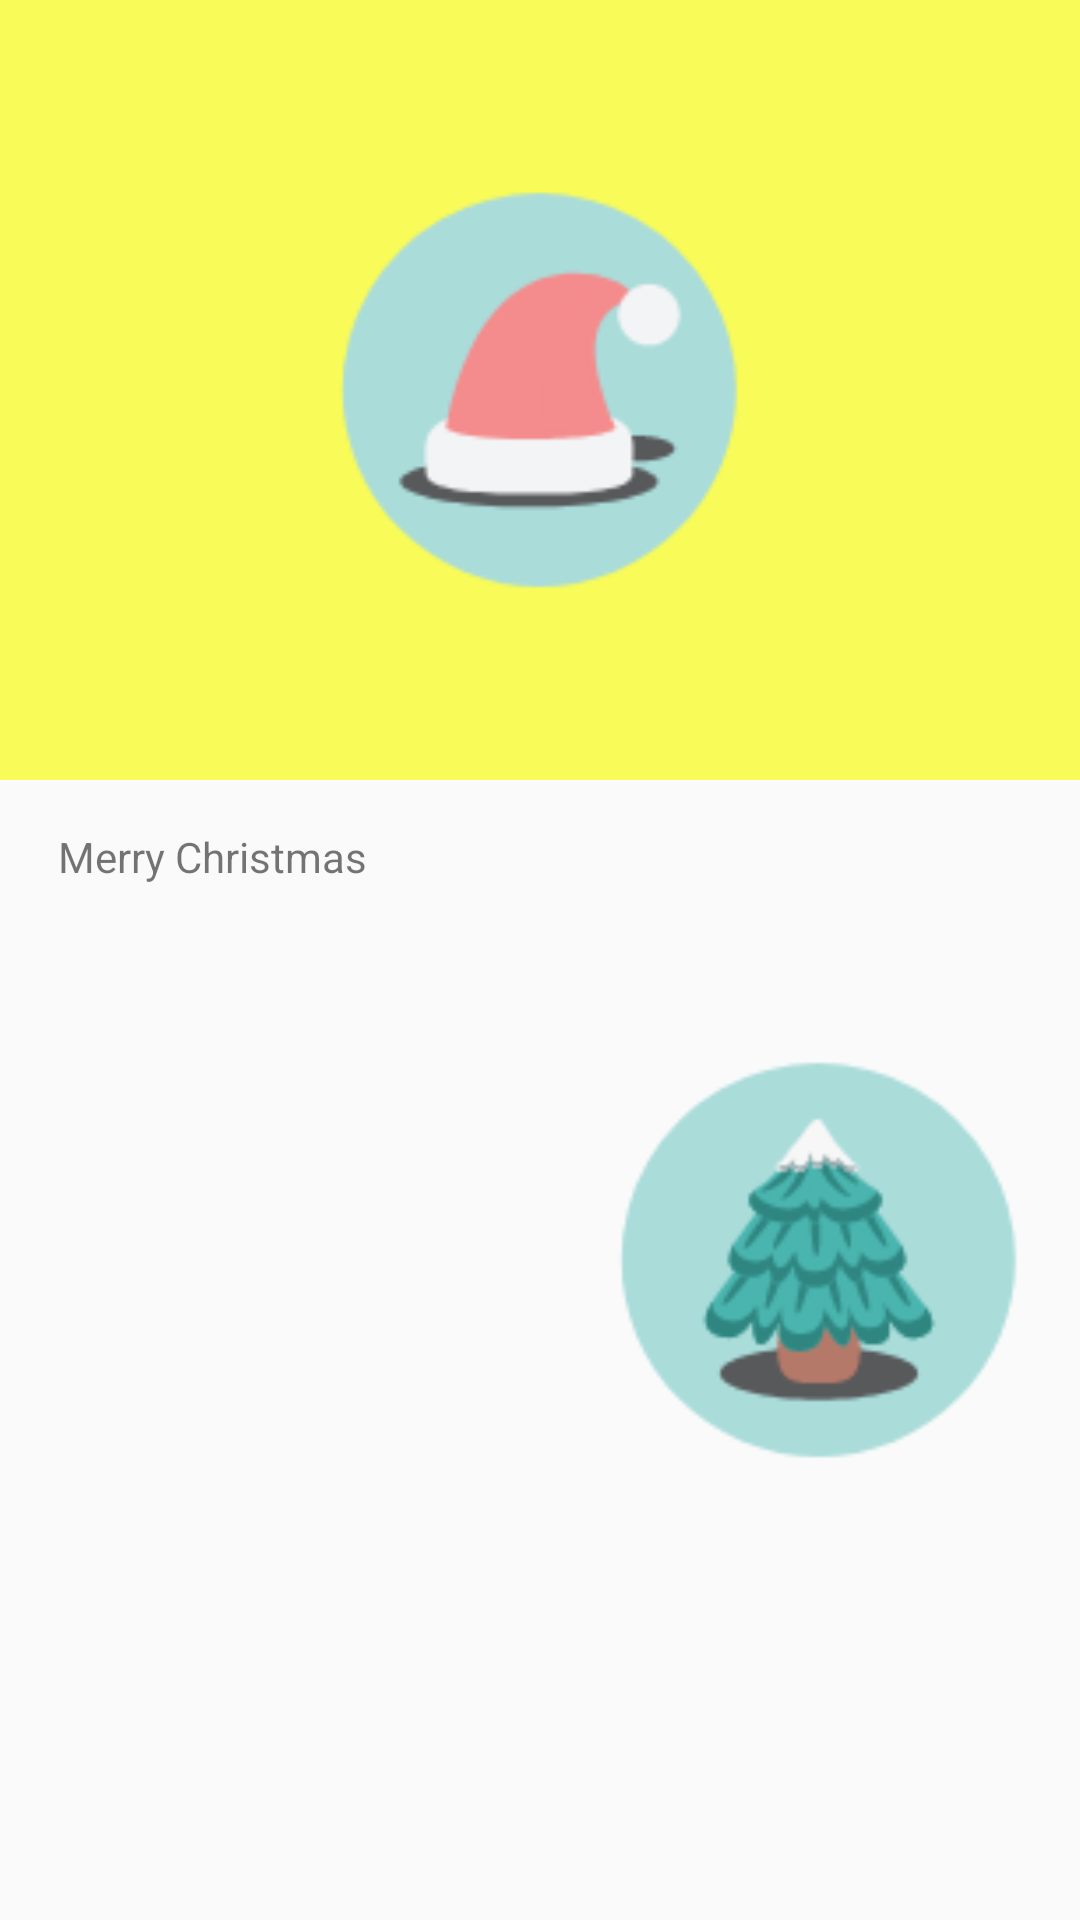

This screen was rendered from an Android layout file. Write that file and the resources it references.
<!-- AndroidManifest.xml: application theme AppTheme -->
<!-- res/layout/activity_content_transition.xml -->
<?xml version="1.0" encoding="utf-8"?>
<RelativeLayout xmlns:android="http://schemas.android.com/apk/res/android"
    xmlns:tools="http://schemas.android.com/tools"
    xmlns:app="http://schemas.android.com/apk/res-auto"
    android:id="@+id/activity_content_transitions"
    android:layout_width="match_parent"
    android:layout_height="match_parent"
    tools:context=".ContentTransitionElementsActivity">

    <RelativeLayout
        android:id="@+id/relay_flag"
        android:layout_width="match_parent"
        android:layout_height="260dp"
        android:background="#fcf8fb57">

        <View
            android:id="@+id/image_bg"
            android:layout_width="match_parent"
            android:layout_height="260dp" />

        <ImageView
            android:id="@+id/icon_gg"
            android:layout_centerInParent="true"
            android:src="@drawable/shengdanmao"
            android:transitionName="shared_image_"
            android:layout_width="150dp"
            android:layout_height="150dp" />

        <android.support.design.widget.FloatingActionButton
            android:id="@+id/fab"
            android:layout_width="wrap_content"
            android:layout_height="wrap_content"
            android:layout_alignParentBottom="true"
            android:layout_alignParentRight="true"
            android:layout_marginRight="16dp"
            android:scaleX="0"
            android:scaleY="0"
            app:srcCompat="@android:drawable/ic_menu_compass" />

    </RelativeLayout>


    <LinearLayout
        android:id="@+id/bottom_container"
        android:padding="16dp"
        android:orientation="vertical"
        android:layout_below="@id/relay_flag"
        android:layout_width="match_parent"
        android:layout_height="match_parent">
        <TextView
            android:id="@+id/tv_show"
            android:text=" Merry Christmas  "
            android:layout_width="wrap_content"
            android:layout_height="wrap_content" />

        <LinearLayout
            android:layout_gravity="center_horizontal"
            android:orientation="horizontal"
            android:layout_marginTop="50dp"
            android:layout_width="wrap_content"
            android:layout_height="wrap_content">

            <ImageView
                android:id="@+id/iv_left"
                android:layout_width="150dp"
                android:layout_height="150dp"
                android:layout_marginRight="16dp"
                android:src="@drawable/shengdanlaoren" />
            <ImageView
                android:id="@+id/iv_right"
                android:layout_marginLeft="16dp"
                android:src="@drawable/shengdanshu"
                android:layout_width="150dp"
                android:layout_height="150dp" />
        </LinearLayout>

    </LinearLayout>



</RelativeLayout>
<!-- resources referenced by this layout -->
<resources>
  <!-- drawable shengdanmao: png bitmap (drawable, 5836 bytes) -->
  <!-- drawable shengdanshu: png bitmap (drawable, 8179 bytes) -->
  <style name="AppTheme" parent="Theme.AppCompat.Light.DarkActionBar">
          
          <item name="colorPrimary">@color/colorPrimary</item>
          <item name="colorPrimaryDark">@color/colorPrimaryDark</item>
          <item name="colorAccent">@color/colorAccent</item>
  
          
          <item name="android:windowContentTransitions">true</item>
          <item name="android:windowActivityTransitions">true</item>
      </style>
  <!-- not gathered from this repository: default colours our renderer supplied (Android Studio template values) -->
  <color name="colorPrimary">#FF6200EE</color>
  <color name="colorPrimaryDark">#FF3700B3</color>
  <color name="colorAccent">#FF03DAC5</color>
</resources>
